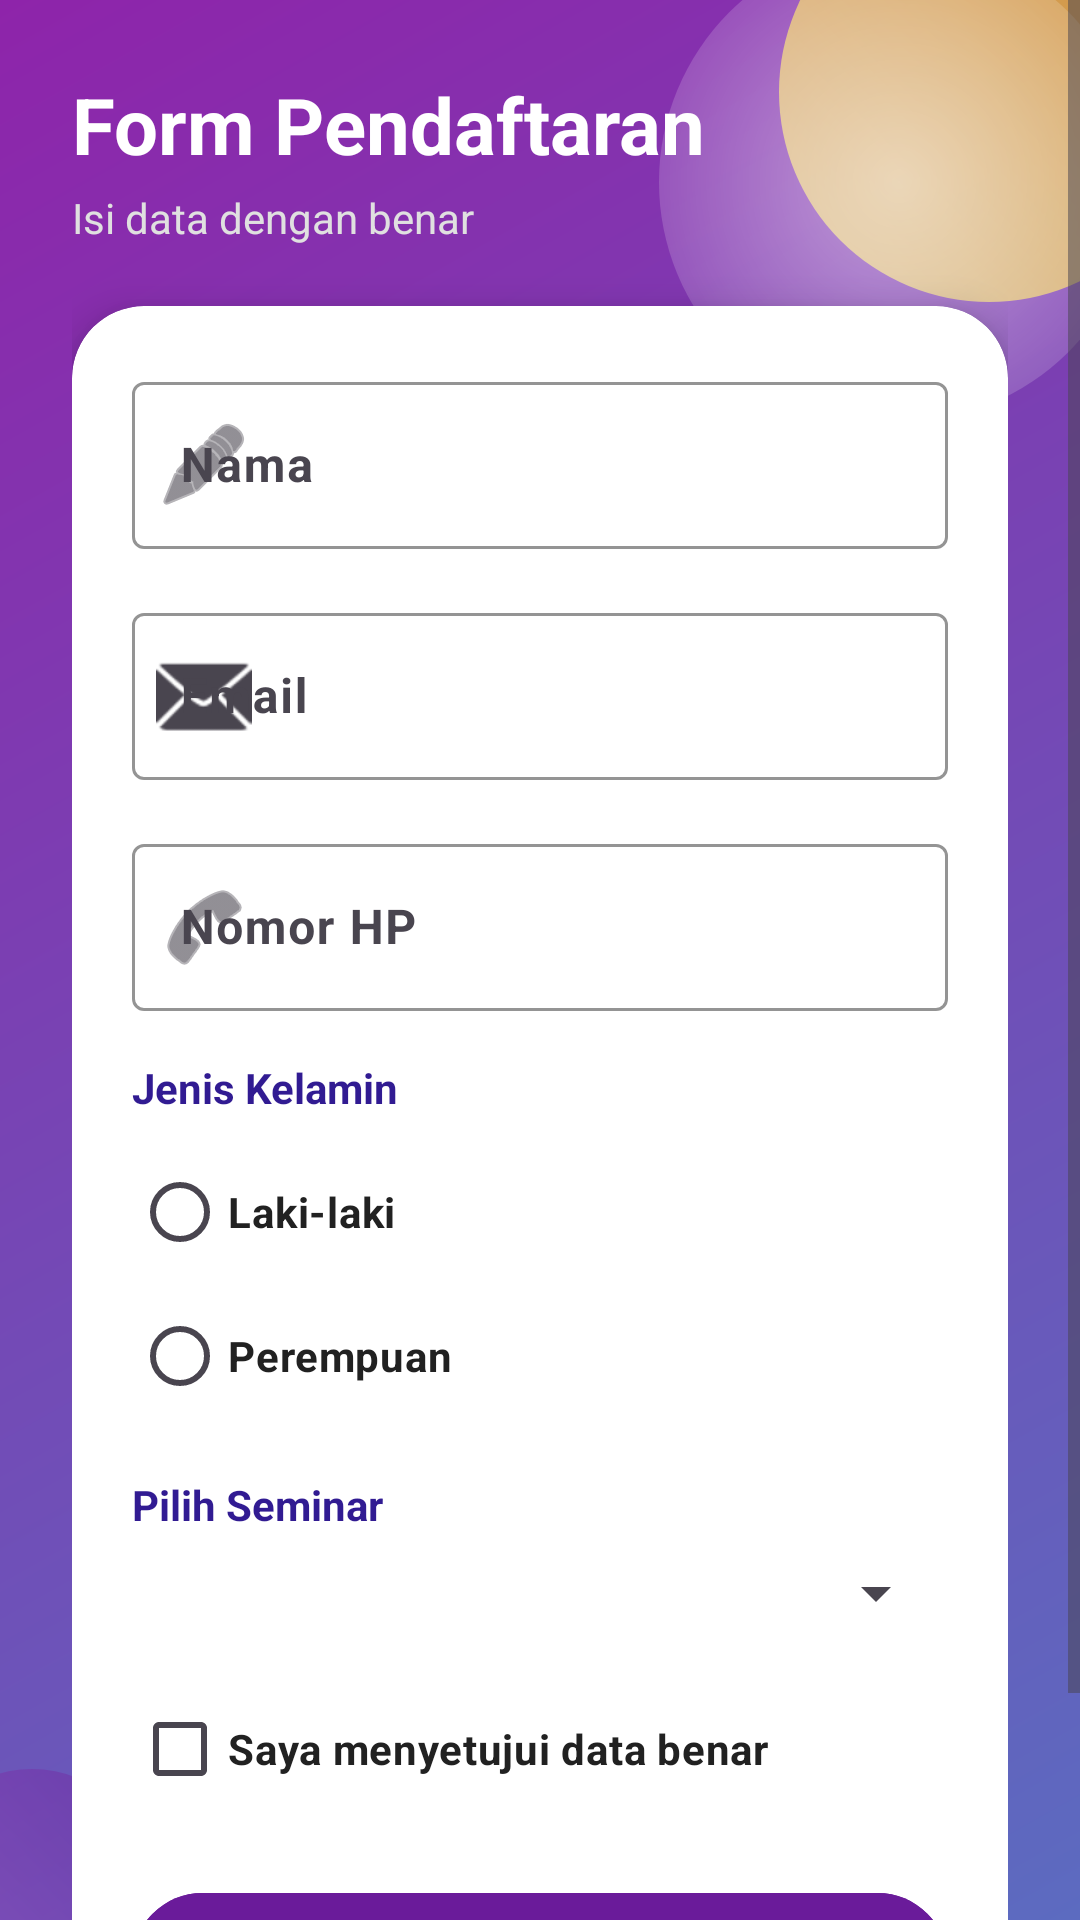

Layout XML and referenced resources for this Android screen:
<!-- AndroidManifest.xml: application theme Theme.Uts_login_sederhana -->
<!-- res/layout/activity_form.xml -->
<?xml version="1.0" encoding="utf-8"?>
<androidx.constraintlayout.widget.ConstraintLayout
    xmlns:android="http://schemas.android.com/apk/res/android"
    xmlns:app="http://schemas.android.com/apk/res-auto"
    android:layout_width="match_parent"
    android:layout_height="match_parent"
    android:background="@drawable/bg_gradient">

    
    <View
        android:layout_width="140dp"
        android:layout_height="140dp"
        android:background="@drawable/circle_yellow"
        android:alpha="0.7"
        android:layout_marginTop="-40dp"
        android:layout_marginEnd="-40dp"
        app:layout_constraintTop_toTopOf="parent"
        app:layout_constraintEnd_toEndOf="parent"/>

    
    <View
        android:layout_width="160dp"
        android:layout_height="160dp"
        android:background="@drawable/circle_glow"
        android:layout_marginTop="-20dp"
        android:layout_marginEnd="-20dp"
        app:layout_constraintTop_toTopOf="parent"
        app:layout_constraintEnd_toEndOf="parent"/>

    
    <View
        android:layout_width="80dp"
        android:layout_height="80dp"
        android:background="@drawable/circle_purple"
        android:alpha="0.4"
        android:layout_marginStart="-30dp"
        android:layout_marginBottom="-30dp"
        app:layout_constraintBottom_toBottomOf="parent"
        app:layout_constraintStart_toStartOf="parent"/>

    
    <ScrollView
        android:layout_width="0dp"
        android:layout_height="0dp"
        app:layout_constraintTop_toTopOf="parent"
        app:layout_constraintBottom_toBottomOf="parent"
        app:layout_constraintStart_toStartOf="parent"
        app:layout_constraintEnd_toEndOf="parent">

        <LinearLayout
            android:orientation="vertical"
            android:padding="24dp"
            android:layout_width="match_parent"
            android:layout_height="wrap_content">

            
            <TextView
                android:layout_width="wrap_content"
                android:layout_height="wrap_content"
                android:text="Form Pendaftaran"
                android:textSize="26sp"
                android:textStyle="bold"
                android:textColor="#FFFFFF"
                android:layout_marginBottom="4dp"/>

            <TextView
                android:layout_width="wrap_content"
                android:layout_height="wrap_content"
                android:text="Isi data dengan benar"
                android:textSize="14sp"
                android:textColor="#E0E0E0"
                android:layout_marginBottom="20dp"/>

            
            <androidx.cardview.widget.CardView
                android:layout_width="match_parent"
                android:layout_height="wrap_content"
                app:cardCornerRadius="24dp"
                app:cardElevation="8dp"
                app:cardBackgroundColor="#FFFFFF">

                <LinearLayout
                    android:orientation="vertical"
                    android:padding="20dp"
                    android:layout_width="match_parent"
                    android:layout_height="wrap_content">

                    
                    <com.google.android.material.textfield.TextInputLayout
                        android:layout_width="match_parent"
                        android:layout_height="wrap_content"
                        android:layout_marginBottom="16dp"
                        app:startIconDrawable="@android:drawable/ic_menu_edit"
                        app:hintTextColor="#311B92"
                        app:boxStrokeColor="#6A1B9A">

                        <com.google.android.material.textfield.TextInputEditText
                            android:id="@+id/etNama"
                            android:layout_width="match_parent"
                            android:layout_height="wrap_content"
                            android:hint="Nama"
                            android:textColor="#212121"
                            android:textStyle="bold"
                            android:textColorHint="#311B92"/>
                    </com.google.android.material.textfield.TextInputLayout>

                    
                    <com.google.android.material.textfield.TextInputLayout
                        android:layout_width="match_parent"
                        android:layout_height="wrap_content"
                        android:layout_marginBottom="16dp"
                        app:startIconDrawable="@android:drawable/ic_dialog_email"
                        app:hintTextColor="#311B92"
                        app:boxStrokeColor="#6A1B9A">

                        <com.google.android.material.textfield.TextInputEditText
                            android:id="@+id/etEmail"
                            android:layout_width="match_parent"
                            android:layout_height="wrap_content"
                            android:hint="Email"
                            android:textColor="#212121"
                            android:textStyle="bold"
                            android:textColorHint="#311B92"/>
                    </com.google.android.material.textfield.TextInputLayout>

                    
                    <com.google.android.material.textfield.TextInputLayout
                        android:layout_width="match_parent"
                        android:layout_height="wrap_content"
                        android:layout_marginBottom="16dp"
                        app:startIconDrawable="@android:drawable/ic_menu_call"
                        app:hintTextColor="#311B92"
                        app:boxStrokeColor="#6A1B9A">

                        <com.google.android.material.textfield.TextInputEditText
                            android:id="@+id/etHp"
                            android:layout_width="match_parent"
                            android:layout_height="wrap_content"
                            android:hint="Nomor HP"
                            android:inputType="phone"
                            android:textColor="#212121"
                            android:textStyle="bold"
                            android:textColorHint="#311B92"/>
                    </com.google.android.material.textfield.TextInputLayout>

                    
                    <TextView
                        android:layout_width="wrap_content"
                        android:layout_height="wrap_content"
                        android:text="Jenis Kelamin"
                        android:textStyle="bold"
                        android:textColor="#311B92"
                        android:layout_marginBottom="8dp"/>

                    <RadioGroup
                        android:id="@+id/rgGender"
                        android:layout_width="match_parent"
                        android:layout_height="wrap_content"
                        android:layout_marginBottom="16dp">

                        <RadioButton
                            android:id="@+id/rbLaki"
                            android:layout_width="wrap_content"
                            android:layout_height="wrap_content"
                            android:text="Laki-laki"
                            android:textColor="#212121"
                            android:textStyle="bold"/>

                        <RadioButton
                            android:id="@+id/rbPerempuan"
                            android:layout_width="wrap_content"
                            android:layout_height="wrap_content"
                            android:text="Perempuan"
                            android:textColor="#212121"
                            android:textStyle="bold"/>
                    </RadioGroup>

                    
                    <TextView
                        android:layout_width="wrap_content"
                        android:layout_height="wrap_content"
                        android:text="Pilih Seminar"
                        android:textStyle="bold"
                        android:textColor="#311B92"
                        android:layout_marginBottom="8dp"/>

                    <Spinner
                        android:id="@+id/spSeminar"
                        android:layout_width="match_parent"
                        android:layout_height="wrap_content"
                        android:layout_marginBottom="16dp"/>

                    
                    <CheckBox
                        android:id="@+id/cbSetuju"
                        android:layout_width="wrap_content"
                        android:layout_height="wrap_content"
                        android:text="Saya menyetujui data benar"
                        android:textColor="#212121"
                        android:textStyle="bold"
                        android:layout_marginBottom="20dp"/>

                    
                    <com.google.android.material.button.MaterialButton
                        android:id="@+id/btnSubmit"
                        android:layout_width="match_parent"
                        android:layout_height="wrap_content"
                        android:text="Submit"
                        android:textColor="#FFFFFF"
                        android:textStyle="bold"
                        android:backgroundTint="#6A1B9A"
                        app:cornerRadius="24dp"
                        android:padding="14dp"/>

                </LinearLayout>

            </androidx.cardview.widget.CardView>

        </LinearLayout>
    </ScrollView>

</androidx.constraintlayout.widget.ConstraintLayout>
<!-- resources referenced by this layout -->
<resources>
  <!-- drawable bg_gradient (drawable) -->
  <?xml version="1.0" encoding="utf-8"?>
  <shape xmlns:android="http://schemas.android.com/apk/res/android">
      <gradient
          android:startColor="#5C6BC0"
          android:endColor="#8E24AA"
          android:angle="135"/>
  </shape>
  <!-- drawable circle_glow (drawable) -->
  <?xml version="1.0" encoding="utf-8"?>
  <shape xmlns:android="http://schemas.android.com/apk/res/android"
      android:shape="oval">
  
      <gradient
          android:startColor="#80FFFFFF"
          android:endColor="#00FFFFFF"
          android:gradientRadius="120dp"
          android:type="radial"/>
  </shape>
  <!-- drawable circle_purple (drawable) -->
  <?xml version="1.0" encoding="utf-8"?>
  <shape xmlns:android="http://schemas.android.com/apk/res/android"
      android:shape="oval">
  
      <gradient
          android:startColor="#AB47BC"
          android:endColor="#6A1B9A"
          android:angle="45"/>
  
      <size
          android:width="50dp"
          android:height="50dp"/>
  </shape>
  <!-- drawable circle_yellow (drawable) -->
  <?xml version="1.0" encoding="utf-8"?>
  <shape xmlns:android="http://schemas.android.com/apk/res/android"
      android:shape="oval">
  
      <gradient
          android:startColor="#FFF176"
          android:endColor="#F4B400"
          android:angle="45"/>
  
      <size
          android:width="100dp"
          android:height="100dp"/>
  </shape>
  <style name="Theme.Uts_login_sederhana" parent="Base.Theme.Uts_login_sederhana" />
  <style name="Base.Theme.Uts_login_sederhana" parent="Theme.Material3.DayNight.NoActionBar">
          <item name="colorPrimary">#3F51B5</item>
          <item name="colorPrimaryContainer">#5C6BC0</item>
          <item name="colorOnPrimary">#FFFFFF</item>
      </style>
</resources>
